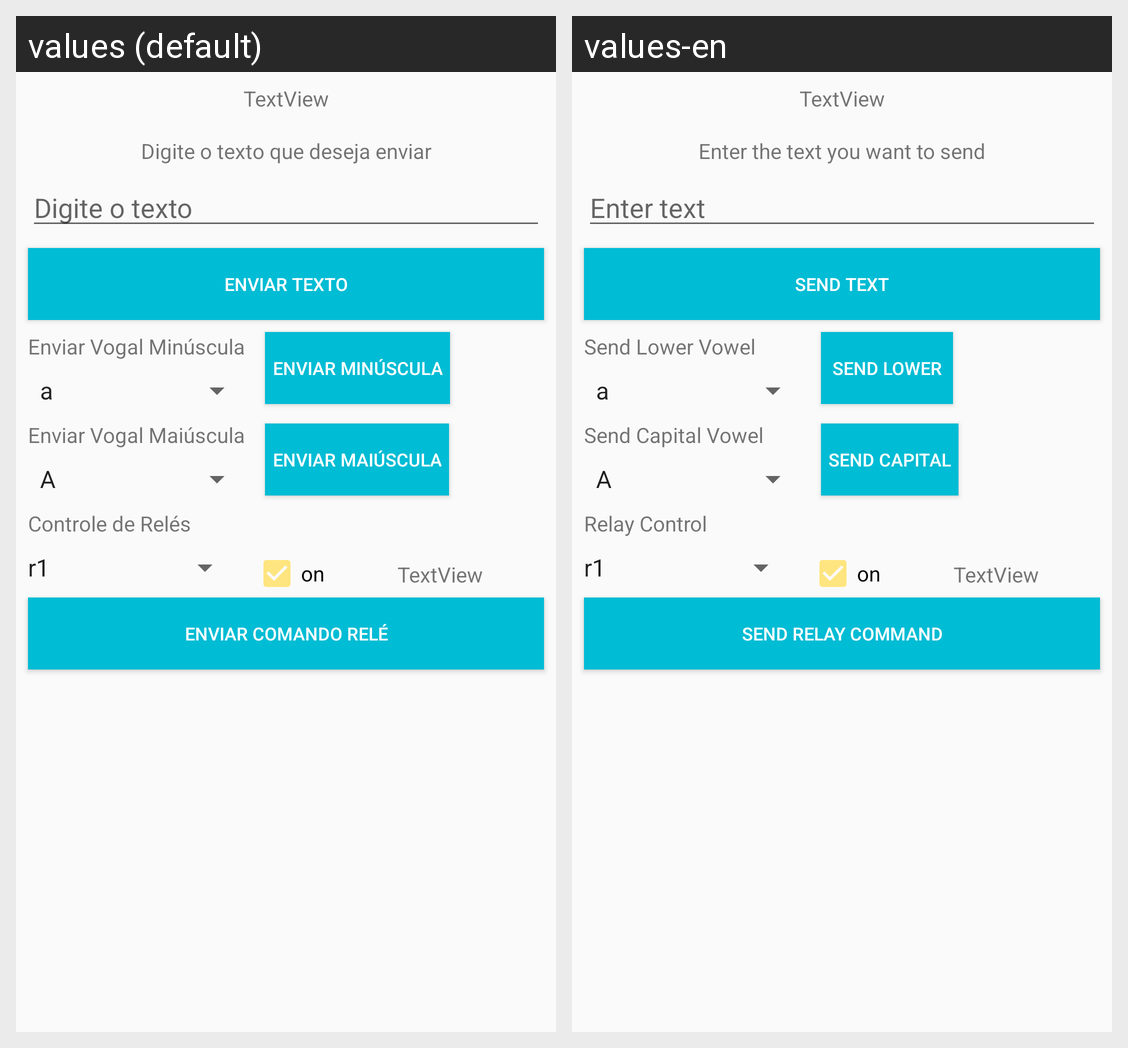

The same Android screen rendered under two of its app's locales, left to right. List the strings drawn on it with the default value and each locale's translation.
Android screen res/layout/activity_tela_principal.xml rendered under 2 locales, left to right: values (default), values-en. Device: Nexus 5 (rendered at 1080×1920; each locale shown at half size, 540×960, under a caption strip naming it); theme AppTheme.
Strings drawn on this screen, with the default value and each locale's value (text and hints the layout hard-codes, and strings that could not be matched under every locale, appear in the picture but are not listed):

et_tp_texto_que_sera_enviado
  values: Digite o texto
  values-en: Enter text

tv_tp_texto_que_sera_enviado
  values: Digite o texto que deseja enviar
  values-en: Enter the text you want to send

btn_tp_enviar_texto
  values: Enviar Texto
  values-en: Send text

tv_tp_enviar_vogal_min
  values: Enviar Vogal Minúscula
  values-en: Send Lower Vowel

tv_tp_enviar_vogal_mai
  values: Enviar Vogal Maiúscula
  values-en: Send Capital Vowel

btn_tp_enviar_vogal_min
  values: Enviar Minúscula
  values-en: Send Lower

btn_tp_enviar_vogal_mai
  values: Enviar Maiúscula
  values-en: Send Capital

tv_tp_comando_rele
  values: Controle de Relés
  values-en: Relay Control

ch_tp_on_marcado
  values: on
  values-en: on

btn_tp_enviar_comando_rele
  values: Enviar Comando relé
  values-en: Send relay command
